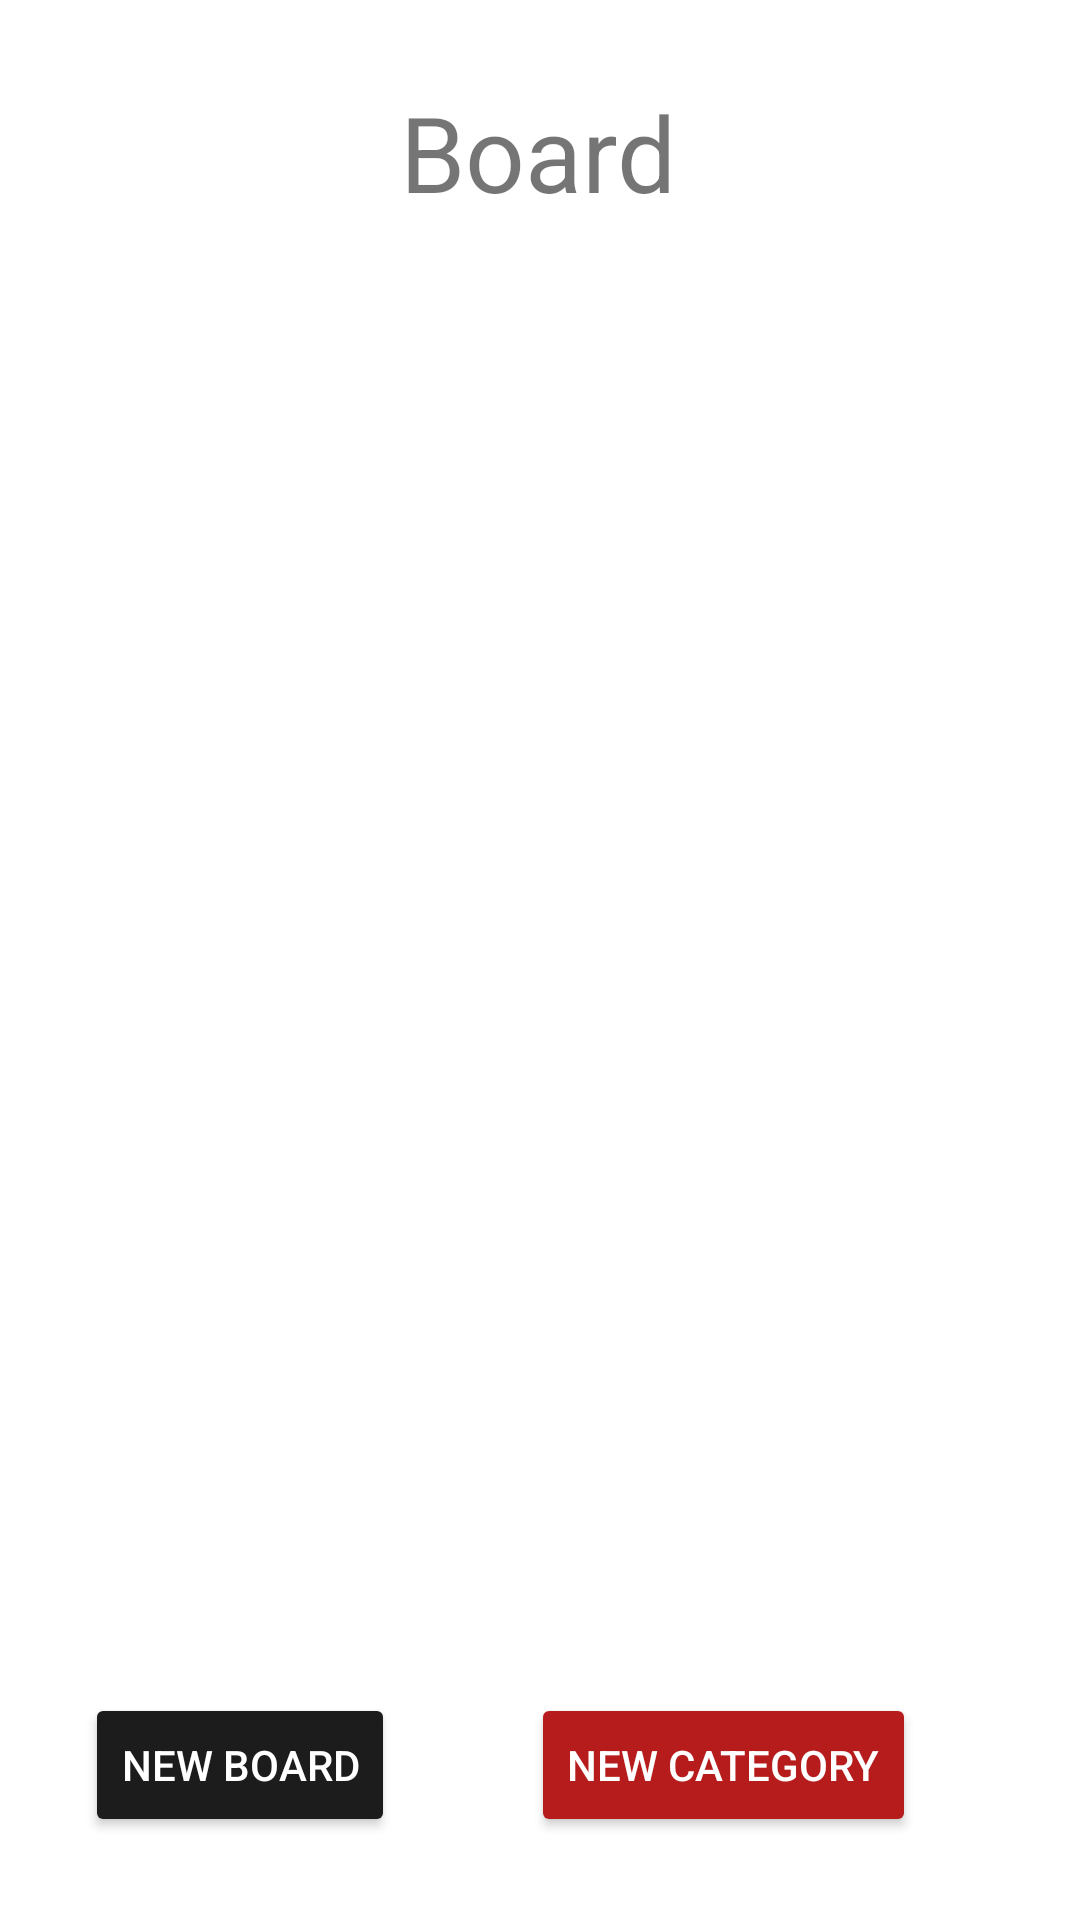

Produce the Android XML layout that renders to this screen, including the resource entries it uses.
<!-- AndroidManifest.xml: application theme Theme.Foro -->
<!-- res/layout/activity_main.xml -->
<?xml version="1.0" encoding="utf-8"?>
<androidx.constraintlayout.widget.ConstraintLayout xmlns:android="http://schemas.android.com/apk/res/android"
    xmlns:app="http://schemas.android.com/apk/res-auto"
    xmlns:tools="http://schemas.android.com/tools"
    android:layout_width="match_parent"
    android:layout_height="match_parent"
    tools:context=".activity.MainActivity">

    <TextView
        android:id="@+id/textView"
        android:layout_width="wrap_content"
        android:layout_height="wrap_content"
        android:text="Board"
        android:textSize="35dp"
        app:layout_constraintBottom_toBottomOf="parent"
        app:layout_constraintEnd_toEndOf="parent"
        app:layout_constraintHorizontal_bias="0.498"
        app:layout_constraintStart_toStartOf="parent"
        app:layout_constraintTop_toTopOf="parent"
        app:layout_constraintVertical_bias="0.046" />

    <ListView
        android:id="@+id/listViewBoard"
        android:layout_width="411dp"
        android:layout_height="516dp"
        app:layout_constraintBottom_toBottomOf="parent"
        app:layout_constraintEnd_toEndOf="parent"
        app:layout_constraintStart_toStartOf="parent"
        app:layout_constraintTop_toTopOf="parent">
    </ListView>

    <Button
        android:id="@+id/buttonNewBoard"
        android:layout_width="wrap_content"
        android:layout_height="wrap_content"
        android:text="New Board"
        android:onClick="onClick"
        android:backgroundTint="@color/negro"
        android:textColor="@color/white"
        app:layout_constraintBottom_toBottomOf="parent"
        app:layout_constraintEnd_toEndOf="parent"
        app:layout_constraintHorizontal_bias="0.11"
        app:layout_constraintStart_toStartOf="parent"
        app:layout_constraintTop_toTopOf="parent"
        app:layout_constraintVertical_bias="0.953" />

    <Button
        android:id="@+id/buttonNewCategory"
        android:layout_width="wrap_content"
        android:layout_height="wrap_content"
        android:text="New Category"
        android:onClick="addCategory"
        android:backgroundTint="@color/red"
        android:textColor="@color/white"
        app:layout_constraintBottom_toBottomOf="parent"
        app:layout_constraintEnd_toEndOf="parent"
        app:layout_constraintHorizontal_bias="0.764"
        app:layout_constraintStart_toStartOf="parent"
        app:layout_constraintTop_toTopOf="parent"
        app:layout_constraintVertical_bias="0.953" />
</androidx.constraintlayout.widget.ConstraintLayout>
<!-- resources referenced by this layout -->
<resources>
  <color name="negro">#1c1c1c</color>
  <color name="red">#B71C1C</color>
  <color name="white">#FFFFFFFF</color>
  <style name="Theme.Foro" parent="Theme.MaterialComponents.DayNight.DarkActionBar">
          
          <item name="colorPrimary">@color/purple_500</item>
          <item name="colorPrimaryVariant">@color/purple_700</item>
          <item name="colorOnPrimary">@color/white</item>
          
          <item name="colorSecondary">@color/teal_200</item>
          <item name="colorSecondaryVariant">@color/teal_700</item>
          <item name="colorOnSecondary">@color/black</item>
          
          <item name="android:statusBarColor" tools:targetApi="l">?attr/colorPrimaryVariant</item>
          
      </style>
  <color name="purple_500">#1c1c1c</color>
  <color name="purple_700">#1c1c1c</color>
  <color name="teal_200">#FF03DAC5</color>
  <color name="teal_700">#FF018786</color>
  <color name="black">#FF000000</color>
</resources>
